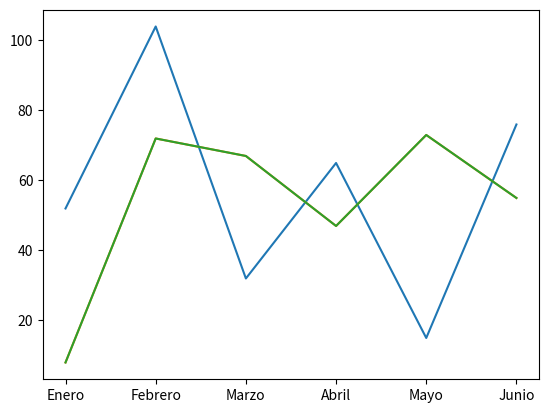
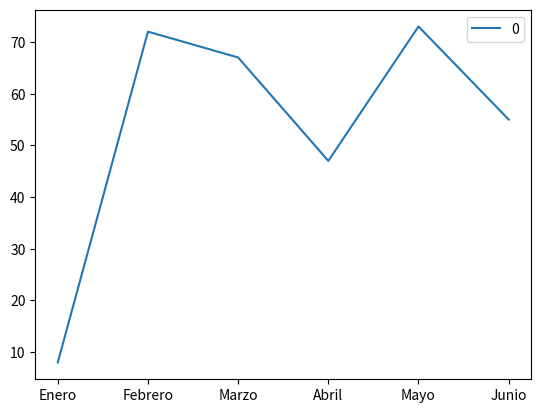

Write the Python code that produced these figures, in order.
import numpy as np
import pandas as pd
import matplotlib.pyplot as plt

ahorros = [52, 104, 32, 65, 15, 76]

plt.plot(ahorros)

ahorros = np.random.randint(100, size=[6])

plt.plot(ahorros)

df = pd.DataFrame(ahorros, index=['Enero','Febrero','Marzo','Abril','Mayo','Junio'])

plt.plot(df)

df.plot()

